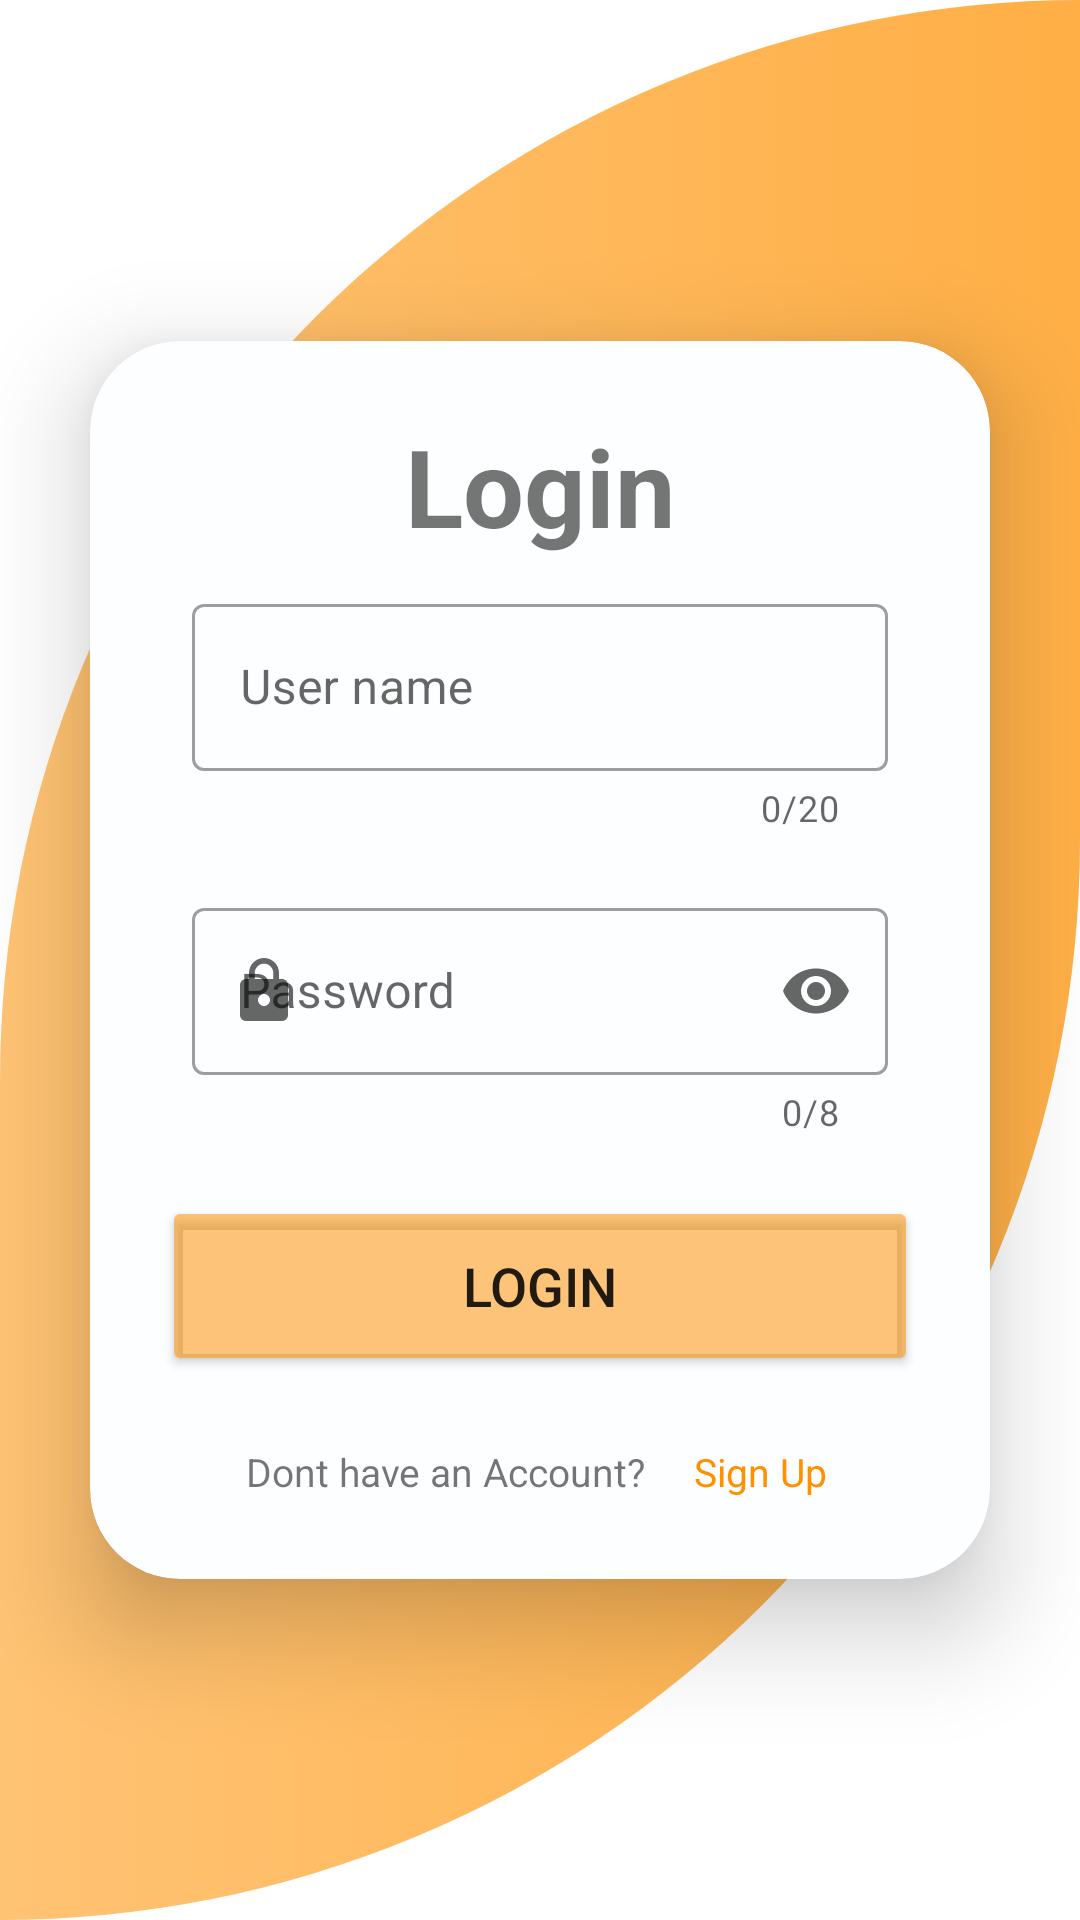

Write the Android layout XML for this screen, with the resource values it uses.
<!-- AndroidManifest.xml: application theme Theme.ActiveDayTracker -->
<!-- res/layout/sign_in.xml -->
<?xml version="1.0" encoding="utf-8"?>
<RelativeLayout xmlns:android="http://schemas.android.com/apk/res/android"
    xmlns:app="http://schemas.android.com/apk/res-auto"
    xmlns:tools="http://schemas.android.com/tools"
    android:layout_width="match_parent"
    android:layout_height="match_parent"
    android:background="@drawable/b1"
android:gravity="center"
    android:orientation="vertical"
    tools:context=".activties.SignIn">



    <androidx.cardview.widget.CardView
        android:layout_width="match_parent"
        android:layout_height="wrap_content"
        android:layout_marginTop="100dp"
        android:layout_margin="30dp"
        app:cardCornerRadius="30dp"
        app:cardElevation="20dp">

        <LinearLayout
            android:layout_width="match_parent"
            android:layout_height="wrap_content"
            android:layout_gravity="center_horizontal"
            android:background="#0303A9F4"
            android:orientation="vertical"
            android:padding="24dp">

            <TextView
                android:layout_width="match_parent"
                android:layout_height="wrap_content"
                android:text="Login"
                android:textAlignment="center"

                android:textSize="36sp"
                android:textStyle="bold" />

            <com.google.android.material.textfield.TextInputLayout
                android:id="@+id/name_login"
                style="@style/Widget.MaterialComponents.TextInputLayout.OutlinedBox"
                android:layout_width="match_parent"
                android:layout_height="wrap_content"
                android:hint="User name"
                android:padding="10dp"
                app:counterEnabled="true"
                app:counterMaxLength="20"
                app:endIconMode="clear_text"
                app:startIconDrawable="@drawable/ic_person">


                <com.google.android.material.textfield.TextInputEditText
                    android:layout_width="match_parent"
                    android:layout_height="wrap_content"
                    android:maxLength="21" />

            </com.google.android.material.textfield.TextInputLayout>


            <com.google.android.material.textfield.TextInputLayout
                android:id="@+id/password_login"
                style="@style/Widget.MaterialComponents.TextInputLayout.OutlinedBox"
                android:layout_width="match_parent"
                android:layout_height="wrap_content"
                android:hint="Password"
                android:padding="10dp"
                app:counterEnabled="true"
                app:counterMaxLength="8"
                app:endIconMode="password_toggle"
                app:startIconDrawable="@drawable/ic_clock">


                <com.google.android.material.textfield.TextInputEditText
                    android:layout_width="match_parent"
                    android:layout_height="wrap_content"
                    android:inputType="textPassword"
                    android:maxLength="9" />

            </com.google.android.material.textfield.TextInputLayout>

            <Button
                android:id="@+id/login_button"
                android:layout_width="match_parent"
                android:layout_height="60dp"
                android:layout_marginTop="10dp"
                android:backgroundTint="#86FF9100"
                android:text="Login"
                android:textSize="18sp"
                app:cornerRadius="20dp" />

            <LinearLayout
                android:layout_width="match_parent"
                android:layout_height="wrap_content"
                android:orientation="horizontal">

                <TextView
                    android:layout_width="wrap_content"
                    android:layout_height="wrap_content"
                    android:layout_gravity="center"
                    android:layout_marginLeft="20dp"
                    android:layout_marginTop="10dp"
                    android:padding="8dp"
                    android:text="Dont have an Account?"
                    android:textSize="13dp" />

                <TextView
                    android:id="@+id/NoAccountHint"
                    android:layout_width="wrap_content"
                    android:layout_height="wrap_content"
                    android:layout_gravity="center"
                    android:layout_marginTop="10dp"
                    android:padding="8dp"
                    android:text="Sign Up"
                    android:textColor="#FF9100"
                    android:textSize="13dp" />

            </LinearLayout>


        </LinearLayout>

    </androidx.cardview.widget.CardView>

</RelativeLayout>
<!-- resources referenced by this layout -->
<resources>
  <!-- drawable b1 (drawable) -->
  <?xml version="1.0" encoding="utf-8"?>
  <selector xmlns:android="http://schemas.android.com/apk/res/android">
  
      <item
  
          >
  
          <shape android:shape="rectangle"  >
  
              <gradient android:startColor="#8BFF9100"
                  android:endColor="#BAFF9100"
                  />
              <corners
                  android:bottomRightRadius="400dp"
                  android:topLeftRadius="400dp"
  
                  />
  
  
          </shape>
  
  
  
  
      </item>
  </selector>
  <!-- drawable ic_clock (drawable) -->
  <vector xmlns:android="http://schemas.android.com/apk/res/android" android:width="24dp" android:height="24dp" android:viewportWidth="24" android:viewportHeight="24" android:tint="?attr/colorControlNormal">
      <path android:fillColor="@android:color/black" android:pathData="M18,8h-1L17,6c0,-2.76 -2.24,-5 -5,-5S7,3.24 7,6v2L6,8c-1.1,0 -2,0.9 -2,2v10c0,1.1 0.9,2 2,2h12c1.1,0 2,-0.9 2,-2L20,10c0,-1.1 -0.9,-2 -2,-2zM12,17c-1.1,0 -2,-0.9 -2,-2s0.9,-2 2,-2 2,0.9 2,2 -0.9,2 -2,2zM15.1,8L8.9,8L8.9,6c0,-1.71 1.39,-3.1 3.1,-3.1 1.71,0 3.1,1.39 3.1,3.1v2z"/>
  </vector>
  <style name="Theme.ActiveDayTracker" parent="Base.Theme.ActiveDayTracker" />
  <style name="Base.Theme.ActiveDayTracker" parent="Theme.MaterialComponents.Light.NoActionBar">
          
          
      </style>
</resources>
